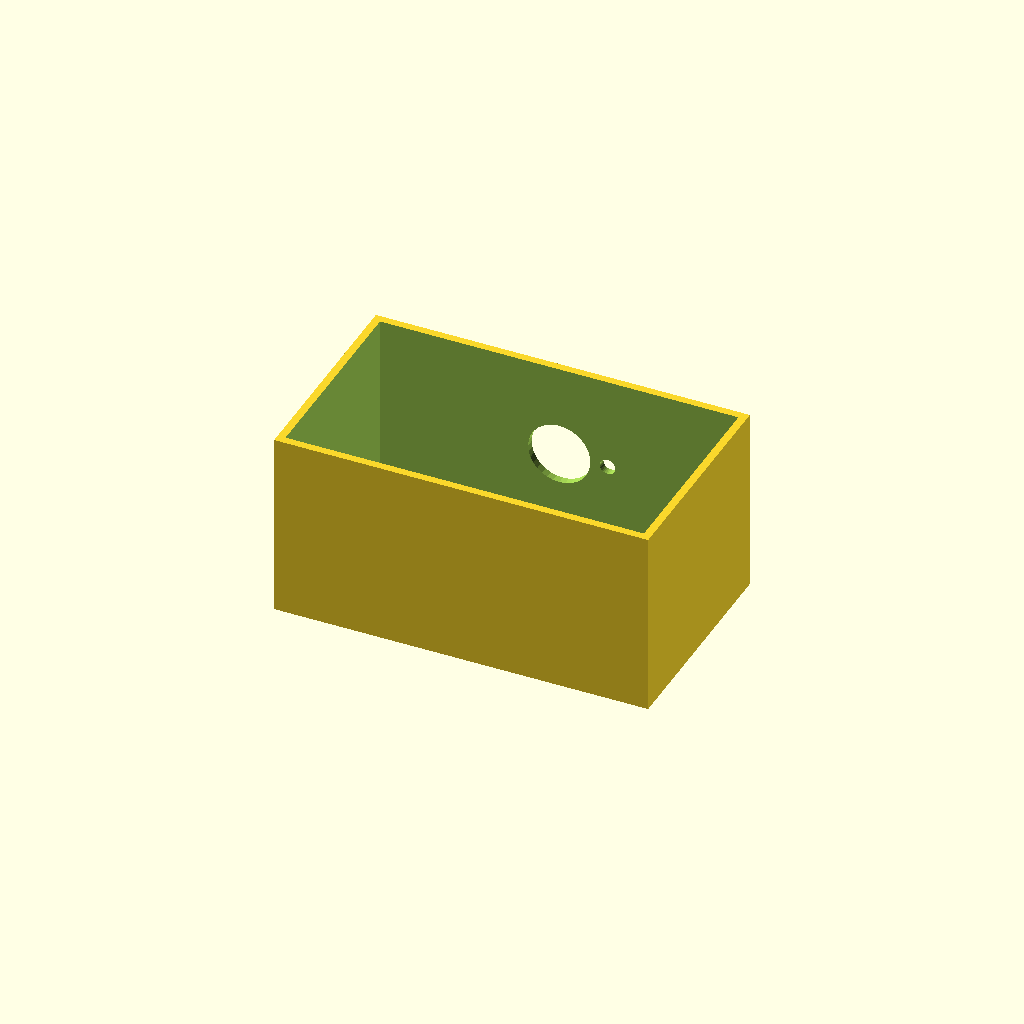
Cell 1: the model at its default parameters.
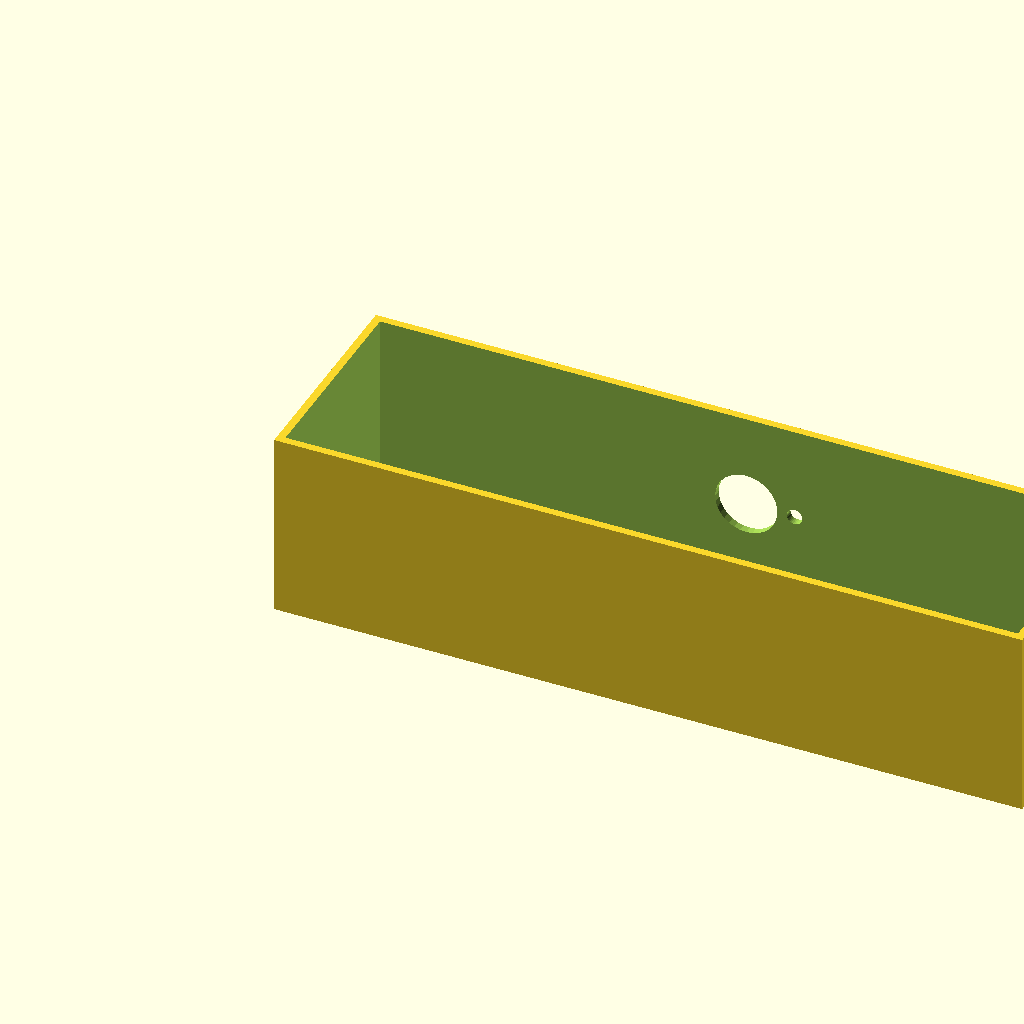
Cell 2: the same model with box_l = 240.
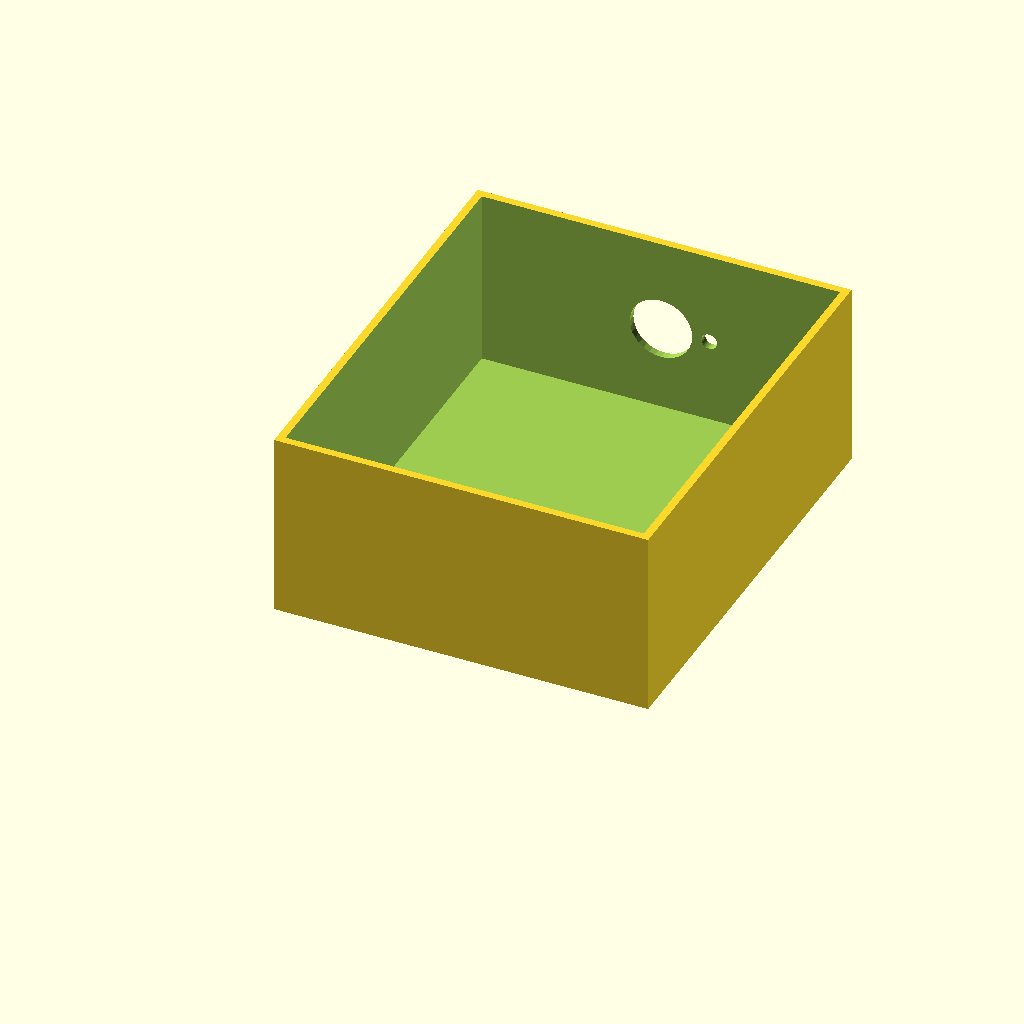
Cell 3: box_w = 140 (everything else at default).
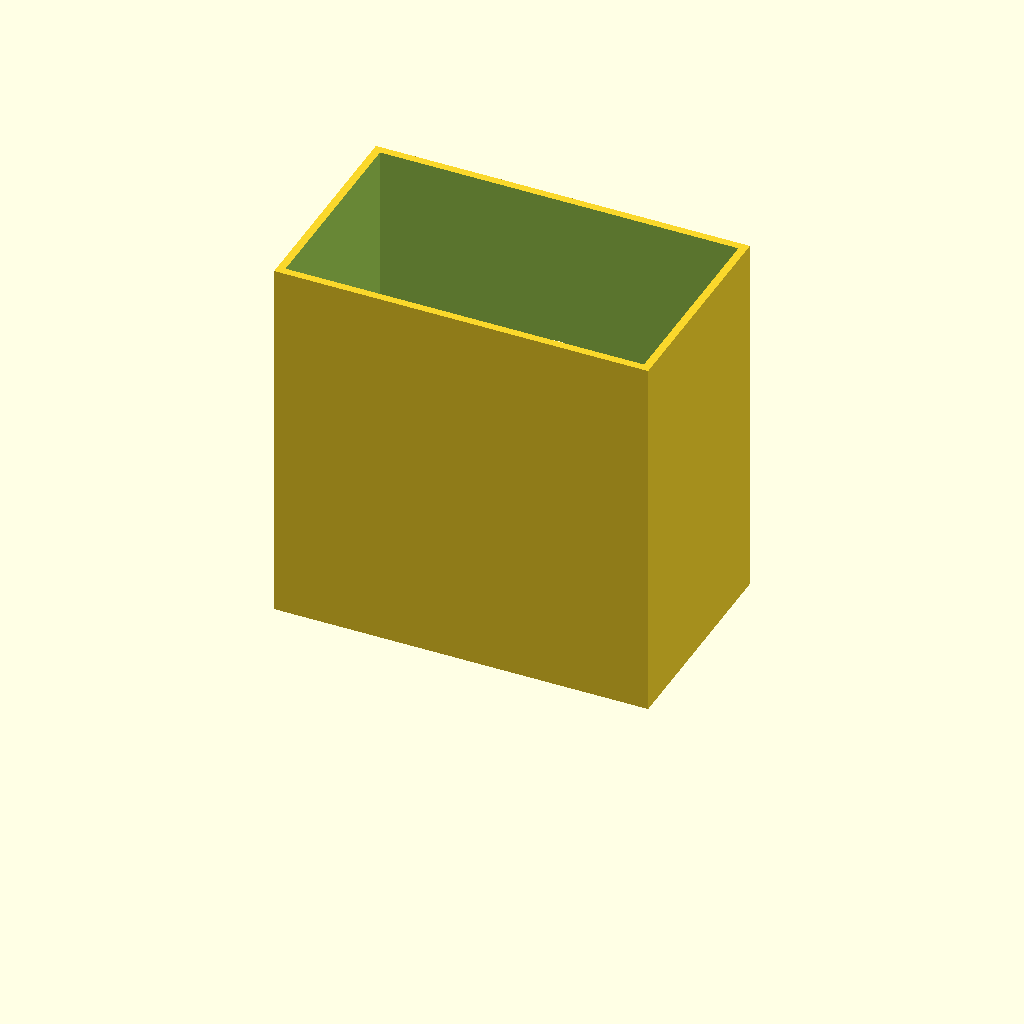
Cell 4: the same model with box_h = 120.
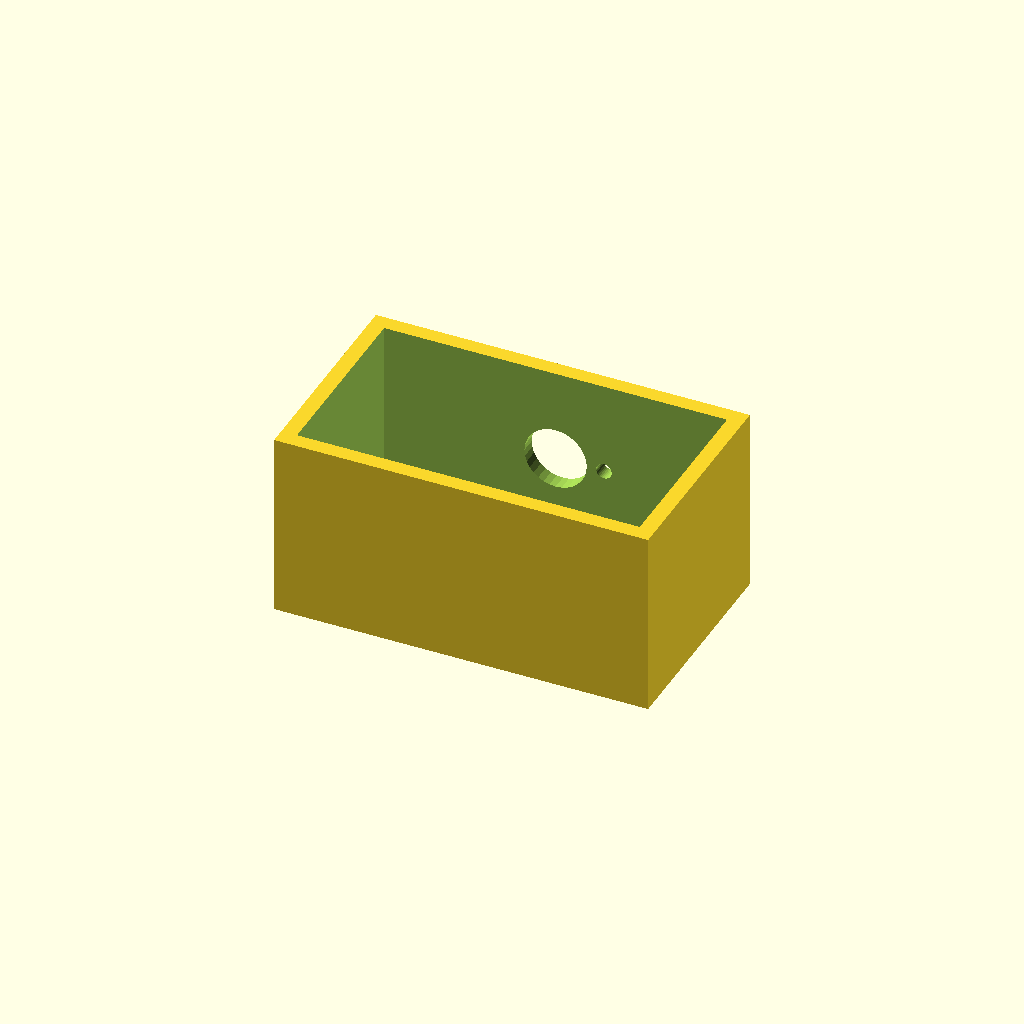
Cell 5: the same model with wall_t = 5.
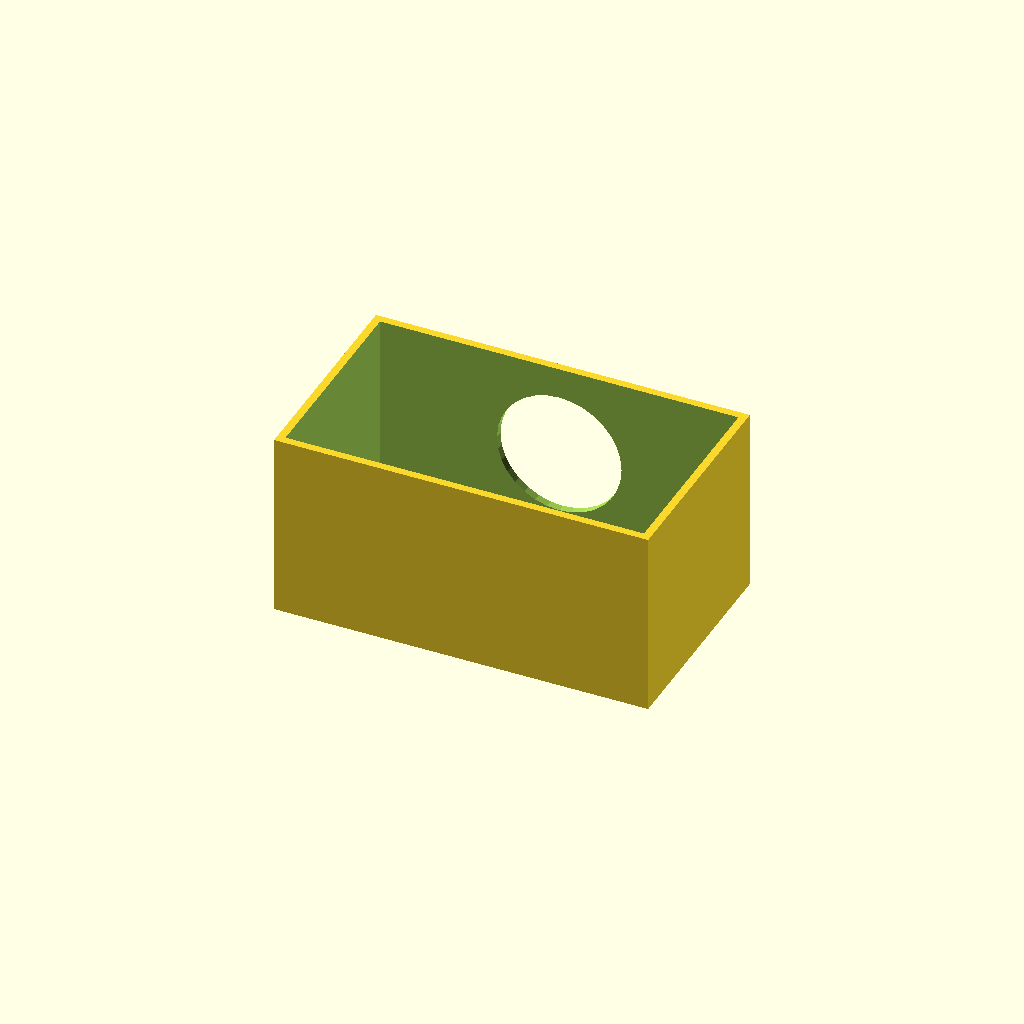
Cell 6: the same model with vent_d = 40.
One fixed orthographic camera (rotation 55°, 0°, 25°; colour scheme Cornfield) for every cell.
OpenSCAD source file optional_data/data/solid2/ventbox/part_0117.scad:
$fn = 32;

// ----------------------------------------------------------------------
// Vent box: roundvent enclosure
// ----------------------------------------------------------------------

// --- parameters (mm) ---
box_l = 120;              // box length, X
box_w = 70;               // box width, Y
box_h = 60;               // box height, Z
wall_t = 2.5;             // shell wall thickness
vent_d = 20;              // central vent diameter
ring_d = 5;               // ring hole diameter
n_ring = 8;               // holes in the ring
ring_r = 15.5;            // ring radius

ring_step = 360 / n_ring;  // ring hole angular step

difference() {
  cube([box_l, box_w, box_h]);
  translate([wall_t, wall_t, wall_t])
    cube([box_l - 2 * wall_t, box_w - 2 * wall_t, box_h]);
  translate([box_l / 2, box_w - wall_t - 1, box_h / 2])
    rotate([-90, 0, 0]) cylinder(h = wall_t + 2, d = vent_d);
  for (i = [0 : n_ring - 1])
    translate([box_l / 2, box_w - wall_t - 1, box_h / 2])
      rotate([0, 0, i * ring_step])
        translate([ring_r, 0, 0]) rotate([-90, 0, 0])
          cylinder(h = wall_t + 2, d = ring_d);
}
Customizer parameters (derived from the source; name, type, default, range or options):
box_l: number, default 120
box_w: number, default 70
box_h: number, default 60
wall_t: number, default 2.5
vent_d: number, default 20
ring_d: number, default 5
n_ring: number, default 8
ring_r: number, default 15.5
